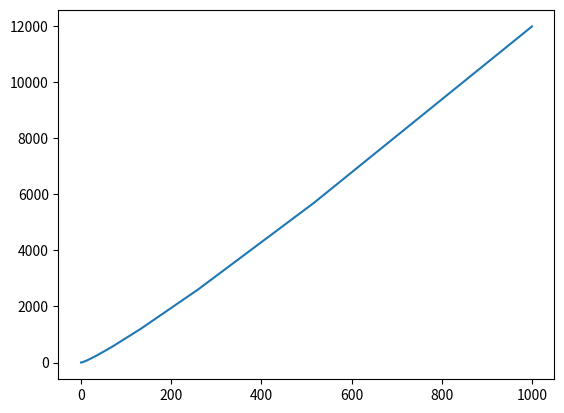

Recreate this plot in Python.
# -*- coding: utf-8 -*-
"""
Created on Tue Aug 22 21:22:16 2023

[redacted]
"""

import random
import matplotlib.pyplot as plt

time=0
                        
def merge_sort(arr):
    global time
    time+=1
    if len(arr) <= 1:                                                      #  4       
        return arr                                                         #  2 
    
    mid = len(arr) // 2                                                    #  6
    left_half = arr[:mid]                                                  #  3 +(n/2)
    right_half = arr[mid:]                                                 #  3 +(n/2) 

    left_half = merge_sort(left_half)                                      #  3 * merge_sort
    right_half = merge_sort(right_half)                                    #  3 * merge_sort
    
    merged = []                                                            #  3 
    left_idx = 0                                                           #  3     
    right_idx = 0                                                          #  3
    
    while left_idx < len(left_half) and right_idx < len(right_half):       #  9 * n +1            
        time+=1
        if left_half[left_idx] < right_half[right_idx]:                    #  5 * n
            merged.append(left_half[left_idx])                             #  4 * n         
            left_idx += 1                                                  #  3 * n     
        else:
            merged.append(right_half[right_idx])                           #  4 * n 
            right_idx += 1                                                 #  3 * n     
            
    time+=len(right_half)-right_idx
    time+=len(left_half)-left_idx
    merged.extend(left_half[left_idx:])                                    #  4 +(numLeft) 
    merged.extend(right_half[right_idx:])                                  #  4 +(numRight)
    
    return merged

my_list = [10, 9, 8, 7, 6, 5, 4, 3, 2, 1]
print("Original List: ", my_list)
sorted_list = merge_sort(my_list)
print("Sorted array:", sorted_list)

"""
#Grafica mejor caso
x=[]
y=[]
for m in range (1001):
    list1=[]
    for a in range(m):
        list1.append(a);
    time=0
    x.append(m)
    merge_sort(list1)
    y.append(time)
    
plt.plot(x, y)
plt.show()
"""

"""
#Grafica caso promedio
x=[]
y=[]
for m in range (1001):
    list1=[]
    for a in range(m):
        list1.append(random.randint(-1000, 1000));
    time=0
    x.append(m)
    merge_sort(list1)
    y.append(time)
    
plt.plot(x, y)
plt.show()
""" 


#Gráfica peor caso
x=[]
y=[]
for m in range (1001):
    list1=[]
    for a in range(m):
        list1.append(m-a);
    time=0
    x.append(m)
    merge_sort(list1)
    y.append(time)
    
plt.plot(x, y)
plt.show()
